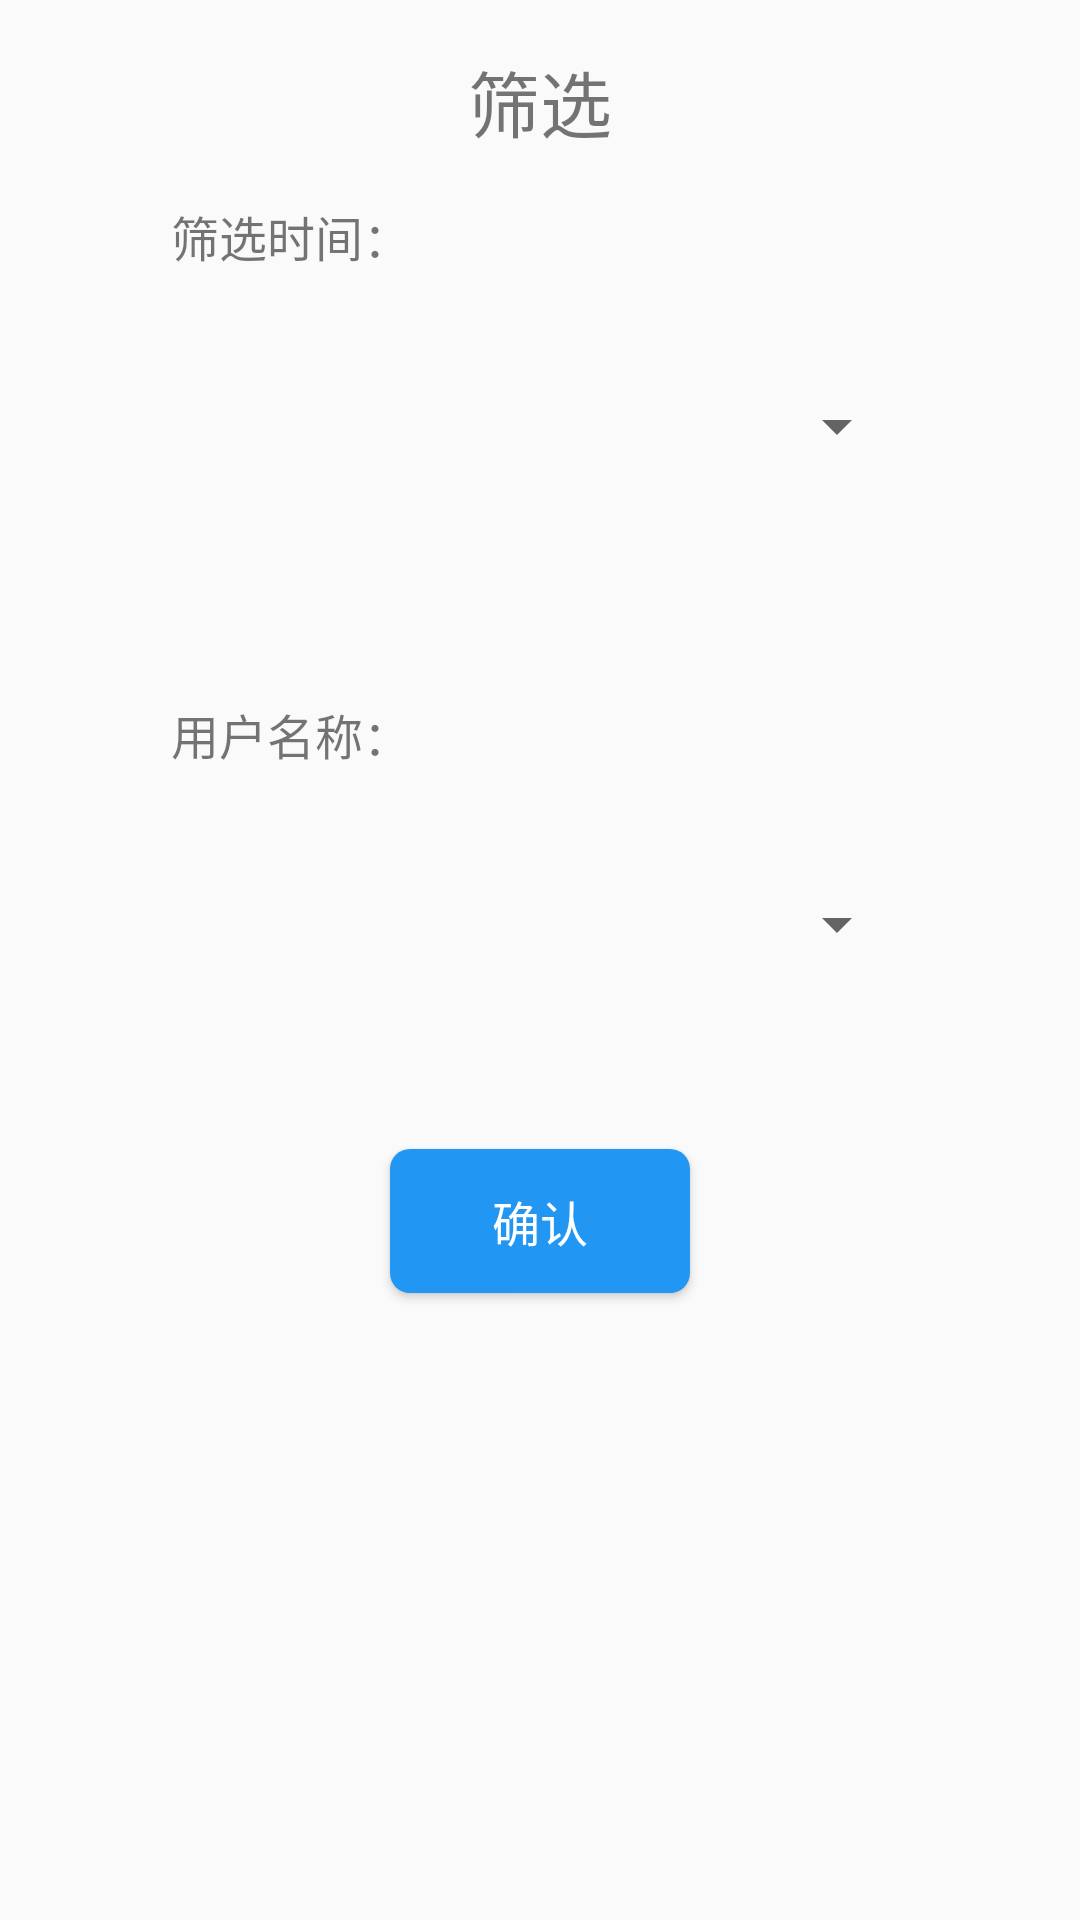

Here is an Android app screen rendered from its layout file. Give the layout XML and the strings, colors and styles it references.
<!-- AndroidManifest.xml: application theme AppTheme -->
<!-- res/layout/fragment_choose.xml -->
<?xml version="1.0" encoding="utf-8"?>
<LinearLayout xmlns:android="http://schemas.android.com/apk/res/android"
    android:layout_width="match_parent"
    android:layout_height="match_parent"
    android:orientation="vertical"
    android:padding="@dimen/activity_horizontal_margin"
    android:background="@color/toolBarTitle">
    <TextView
        android:layout_width="match_parent"
        android:layout_height="wrap_content"
        android:gravity="center_horizontal"
        android:textSize="@dimen/activity_login_titleSize"
        android:text="@string/chooseTitle"/>
    
        
        
        
        
        
        
            
            
            
            
            
        
            
            
            
    
    <LinearLayout
        android:layout_width="match_parent"
        android:layout_height="wrap_content"
        android:layout_marginTop="@dimen/activity_horizontal_margin"
        android:orientation="horizontal"
        android:gravity="center_horizontal">
        <TextView
            android:layout_width="wrap_content"
            android:layout_height="wrap_content"
            android:layout_marginRight="@dimen/activity_horizontal_margin"
            android:textSize="@dimen/activity_login_textSize"
            android:text="@string/chooseTime"/>
        <Spinner
            android:id="@+id/chooseTime"
            android:layout_width="@dimen/spinner_width"
            android:layout_height="@dimen/spinner_width"/>
    </LinearLayout>
    <LinearLayout
        android:id="@+id/userLayout"
        android:layout_width="match_parent"
        android:layout_height="wrap_content"
        android:layout_marginTop="@dimen/activity_horizontal_margin"
        android:orientation="horizontal"
        android:gravity="center_horizontal">
        <TextView
            android:layout_width="wrap_content"
            android:layout_height="wrap_content"
            android:layout_marginRight="@dimen/activity_horizontal_margin"
            android:textSize="@dimen/activity_login_textSize"
            android:text="@string/chooseUser"/>
        <Spinner
            android:id="@+id/chooseUser"
            android:layout_width="@dimen/spinner_width"
            android:layout_height="@dimen/spinner_width"/>
    </LinearLayout>
    <Button
        android:id="@+id/confirm"
        android:layout_width="100dp"
        android:layout_height="wrap_content"
        style="@style/login_button_style"
        android:textColor="@color/colorLoginText"
        android:textSize="@dimen/activity_login_textSize"
        android:text="@string/confirm"/>
</LinearLayout>
<!-- resources referenced by this layout -->
<resources>
  <color name="colorLoginText">#ffffff</color>
  <dimen name="activity_horizontal_margin">16dp</dimen>
  <dimen name="activity_login_textSize">16sp</dimen>
  <dimen name="activity_login_titleSize">24sp</dimen>
  <dimen name="spinner_width">150dp</dimen>
  <string name="chooseName">商品名称：</string>
  <string name="chooseTime">筛选时间：</string>
  <string name="chooseTitle">筛选</string>
  <string name="chooseUser">用户名称：</string>
  <string name="confirm">确认</string>
  <style name="login_button_style">
          <item name="android:layout_width">match_parent</item>
          <item name="android:layout_height">wrap_content</item>
          <item name="android:background">@drawable/selector_blue_corners_button</item>
          <item name="android:padding">8dp</item>
          <item name="android:textColor">@android:color/white</item>
          <item name="android:textSize">@dimen/activity_login_textSize</item>
          <item name="android:layout_gravity">center_horizontal</item>
  
      </style>
  <style name="AppTheme" parent="AppTheme.Base" />
  <!-- drawable selector_blue_corners_button (drawable) -->
  <?xml version="1.0" encoding="utf-8"?>
  <selector
      xmlns:android="http://schemas.android.com/apk/res/android">
      <item android:state_pressed="true" android:drawable="@drawable/shape_blue_corners_button_pressed" />
      <item android:state_pressed="false" android:drawable="@drawable/shape_blue_corners_button" />
  </selector>
  <style name="AppTheme.Base" parent="Theme.AppCompat.Light.NoActionBar">
          
          
          
          <item name="colorPrimary">@color/colorBlueLight</item>
          <item name="colorPrimaryDark">@color/colorBlueLight</item>
          <item name="colorAccent">@color/colorBlueLight</item>
      </style>
  <!-- drawable shape_blue_corners_button_pressed (drawable) -->
  <?xml version="1.0" encoding="utf-8"?>
  <shape
      xmlns:android="http://schemas.android.com/apk/res/android">
      <corners android:radius="20.0px" />
      <solid android:color="@color/colorBlueDark" />
  </shape>
  <!-- drawable shape_blue_corners_button (drawable) -->
  <?xml version="1.0" encoding="utf-8"?>
  <shape
      xmlns:android="http://schemas.android.com/apk/res/android">
      <corners android:radius="20.0px" />
      <solid android:color="@color/colorBlueLight" />
  </shape>
  <color name="colorBlueLight">#2196f3</color>
  <color name="colorBlueDark">#124393</color>
</resources>
